2-way image classification set "model_ready_data" from GitHub (marwaghraizi/rsna-breast-cancer-prediction); label vocabulary: cancerous, healthy.

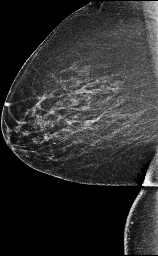
Label: cancerous

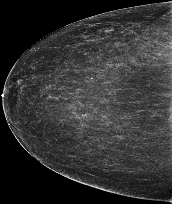
Label: healthy

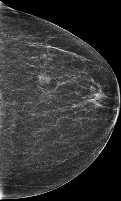
Label: cancerous

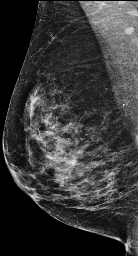
Label: healthy

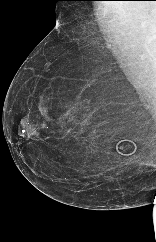
Label: cancerous

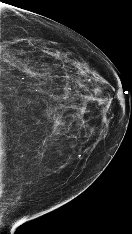
Label: healthy
